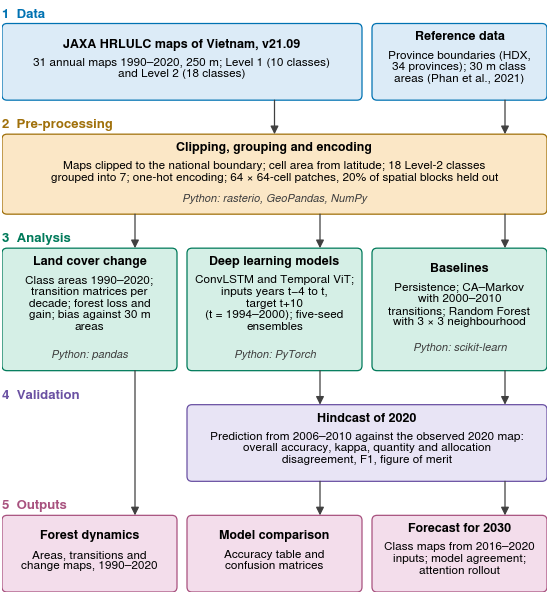

Write the Python code that produced this figure.
from __future__ import annotations

import os
import re
from dataclasses import dataclass, field
from pathlib import Path

import matplotlib

matplotlib.use("Agg")
import matplotlib.pyplot as plt
import numpy as np
from matplotlib.axes import Axes
from matplotlib.font_manager import FontProperties, findfont
from matplotlib.patches import FancyArrowPatch, FancyBboxPatch
from matplotlib.text import Text

OUT = Path(os.environ.get("FIG_OUT", "./figs"))
OUT.mkdir(parents=True, exist_ok=True)

plt.rcParams.update(
    {
        "font.family": "sans-serif",
        "font.sans-serif": ["Nimbus Sans", "Helvetica"],
        "mathtext.fontset": "custom",
        "mathtext.rm": "Nimbus Sans",
        "mathtext.it": "Nimbus Sans:italic",
        "mathtext.cal": "Nimbus Sans",
        "mathtext.default": "regular",
        "pdf.fonttype": 42,
        "savefig.bbox": "tight",
        "savefig.pad_inches": 0.02,
    }
)
assert (
    "dejavu"
    not in findfont(FontProperties(family=plt.rcParams["font.sans-serif"])).lower()
)

W = 5.45
FS_ROW, FS_HEAD, FS_BODY, FS_TOOL = 9.5, 9.0, 8.5, 8.0
LH = 1.2
PAD = 0.075
GAP_X = 0.10
GAP_ROW = 0.34
NCOL = 3
COLW = (W - (NCOL - 1) * GAP_X) / NCOL
INNER_GAP = 3.0

STAGE = {
    "data": ("#DCEBF7", "#0072B2"),
    "proc": ("#FBE7C6", "#A0700A"),
    "anal": ("#D5EFE6", "#007A5A"),
    "val": ("#E8E4F5", "#6A51A3"),
    "out": ("#F3DDEB", "#A8527F"),
}
ROW_TITLES = [
    "1  Data",
    "2  Pre-processing",
    "3  Analysis",
    "4  Validation",
    "5  Outputs",
]
ROW_STAGE = ["data", "proc", "anal", "val", "out"]


def vis_len(s: str) -> int:
    return len(re.sub(r"\$|\\mathit\{|\^\{|\}", "", s))


def wrap_vis(text: str, width: int) -> list[str]:
    lines: list[str] = []
    cur = ""
    for w in text.split(" "):
        cand = f"{cur} {w}" if cur else w
        if cur and vis_len(cand) > width:
            lines.append(cur)
            cur = w
        else:
            cur = cand
    if cur:
        lines.append(cur)
    return lines


@dataclass
class Box:
    key: str
    row: int
    c0: int
    c1: int
    head: str
    body: str
    tool: str = ""
    x0: float = 0.0
    x1: float = 0.0
    y0: float = 0.0
    y1: float = 0.0
    texts: list[Text] = field(default_factory=list)

    @property
    def wrap(self) -> int:
        width = (self.c1 - self.c0 + 1) * COLW + (self.c1 - self.c0) * GAP_X - 0.16
        return int(width / 0.061)

    def lines(self) -> tuple[list[str], list[str], list[str]]:
        return (
            wrap_vis(self.head, int(self.wrap * 0.9)),
            wrap_vis(self.body, self.wrap),
            wrap_vis(self.tool, self.wrap) if self.tool else [],
        )

    def content_h(self) -> float:
        h, b, t = self.lines()
        pt = (len(h) * FS_HEAD + len(b) * FS_BODY + len(t) * FS_TOOL) * LH
        pt += INNER_GAP * ((1 if b else 0) + (1 if t else 0))
        return pt / 72.0


BOXES = [
    Box(
        "jaxa",
        0,
        0,
        1,
        "JAXA HRLULC maps of Vietnam, v21.09",
        "31 annual maps 1990–2020, 250 m; Level 1 (10 classes) and Level 2 (18 classes)",
    ),
    Box(
        "ref",
        0,
        2,
        2,
        "Reference data",
        "Province boundaries (HDX, 34 provinces); 30 m class areas (Phan et al., 2021)",
    ),
    Box(
        "prep",
        1,
        0,
        2,
        "Clipping, grouping and encoding",
        "Maps clipped to the national boundary; cell area from latitude; 18 Level-2 classes "
        "grouped into 7; one-hot encoding; 64 × 64-cell patches, 20% of spatial blocks held out",
        "Python: rasterio, GeoPandas, NumPy",
    ),
    Box(
        "change",
        2,
        0,
        0,
        "Land cover change",
        "Class areas 1990–2020; transition matrices per decade; forest loss and gain; bias against 30 m areas",
        "Python: pandas",
    ),
    Box(
        "dl",
        2,
        1,
        1,
        "Deep learning models",
        "ConvLSTM and Temporal ViT; inputs years t−4 to t, target t+10 (t\u00a0=\u00a01994–2000); five-seed ensembles",
        "Python: PyTorch",
    ),
    Box(
        "base",
        2,
        2,
        2,
        "Baselines",
        "Persistence; CA–Markov with 2000–2010 transitions; Random Forest with 3 × 3 neighbourhood",
        "Python: scikit-learn",
    ),
    Box(
        "hind",
        3,
        1,
        2,
        "Hindcast of 2020",
        "Prediction from 2006–2010 against the observed 2020 map: overall accuracy, kappa, "
        "quantity and allocation disagreement, F1, figure of merit",
    ),
    Box(
        "o_dyn",
        4,
        0,
        0,
        "Forest dynamics",
        "Areas, transitions and change maps, 1990–2020",
    ),
    Box(
        "o_cmp",
        4,
        1,
        1,
        "Model comparison",
        "Accuracy table and confusion matrices",
    ),
    Box(
        "o_fc",
        4,
        2,
        2,
        "Forecast for 2030",
        "Class maps from 2016–2020 inputs; model agreement; attention rollout",
    ),
]
BOX = {b.key: b for b in BOXES}
EDGES = [
    ("jaxa", "prep"),
    ("ref", "prep"),
    ("prep", "change"),
    ("prep", "dl"),
    ("prep", "base"),
    ("dl", "hind"),
    ("base", "hind"),
    ("change", "o_dyn"),
    ("hind", "o_cmp"),
    ("hind", "o_fc"),
]


def layout() -> float:
    y = 0.0
    for r in range(len(ROW_TITLES)):
        y -= GAP_ROW if r > 0 else 0.22
        row = [b for b in BOXES if b.row == r]
        h = max(b.content_h() for b in row) + 2 * PAD
        for b in row:
            b.x0 = b.c0 * (COLW + GAP_X)
            b.x1 = b.c1 * (COLW + GAP_X) + COLW
            b.y1, b.y0 = y, y - h
        y -= h
    return -y


H = layout()
fig = plt.figure(figsize=(W, H))
ax: Axes = fig.add_axes((0, 0, 1, 1))
ax.set_xlim(0, W)
ax.set_ylim(-H, 0)
ax.axis("off")

row_titles: list[Text] = []
for r, title in enumerate(ROW_TITLES):
    top = max(b.y1 for b in BOXES if b.row == r)
    row_titles.append(
        ax.text(
            0.0,
            top + 0.035,
            title,
            ha="left",
            va="bottom",
            fontsize=FS_ROW,
            weight="bold",
            color=STAGE[ROW_STAGE[r]][1],
        )
    )

for b in BOXES:
    fill, edge = STAGE[ROW_STAGE[b.row]]
    ax.add_patch(
        FancyBboxPatch(
            (b.x0, b.y0),
            b.x1 - b.x0,
            b.y1 - b.y0,
            boxstyle="round,pad=0,rounding_size=0.05",
            fc=fill,
            ec=edge,
            lw=0.9,
            zorder=2,
        )
    )
    h, bd, tl = b.lines()
    cx = (b.x0 + b.x1) / 2
    y = (b.y0 + b.y1) / 2 + b.content_h() / 2
    for lines_, fs, kw in (
        (h, FS_HEAD, {"weight": "bold"}),
        (bd, FS_BODY, {}),
        (tl, FS_TOOL, {"style": "italic", "color": "0.25"}),
    ):
        if not lines_:
            continue
        b.texts.append(
            ax.text(
                cx,
                y,
                "\n".join(lines_),
                ha="center",
                va="top",
                fontsize=fs,
                linespacing=LH,
                zorder=4,
                **kw,
            )
        )
        y -= (len(lines_) * fs * LH + INNER_GAP) / 72.0

ARROW_KW = dict(
    arrowstyle="-|>",
    mutation_scale=12,
    lw=0.9,
    color="0.25",
    shrinkA=0,
    shrinkB=0,
    zorder=3,
)
segments: list[tuple[str, str, float, float, float]] = []
for a_key, b_key in EDGES:
    a, b = BOX[a_key], BOX[b_key]
    lo, hi = max(a.x0, b.x0), min(a.x1, b.x1)
    x = hi - 0.42 if (hi - lo) < 1.2 * COLW else (b.x0 + b.x1) / 2
    ax.add_patch(FancyArrowPatch((x, a.y0), (x, b.y1), **ARROW_KW))
    segments.append((a_key, b_key, x, a.y0, b.y1))

fig.canvas.draw()
rnd = fig.canvas.get_renderer()
fails = 0
for b in BOXES:
    (bx0, by0), (bx1, by1) = ax.transData.transform([(b.x0, b.y0), (b.x1, b.y1)])
    for t in b.texts:
        e = t.get_window_extent(rnd)
        if not (
            e.x0 >= bx0 + 2 and e.x1 <= bx1 - 2 and e.y0 >= by0 + 2 and e.y1 <= by1 - 2
        ):
            fails += 1
            print("TEXT NOT INSIDE BOX:", b.key, repr(t.get_text()[:40]))
for a_key, b_key, x, ys, ye in segments:
    a, b = BOX[a_key], BOX[b_key]
    ok_x = a.x0 < x < a.x1 and b.x0 < x < b.x1
    ok_y = np.isclose(ys, a.y0) and np.isclose(ye, b.y1)
    if not (ok_x and ok_y):
        fails += 1
        print("ARROW NOT CONNECTED:", a_key, "->", b_key)
    p0 = ax.transData.transform((x, ys))
    p1 = ax.transData.transform((x, ye))
    for t in row_titles + [t for bb in BOXES for t in bb.texts]:
        e = t.get_window_extent(rnd).expanded(1.0, 1.0)
        if (
            e.x0 - 2 <= p0[0] <= e.x1 + 2
            and min(p0[1], p1[1]) < e.y1
            and max(p0[1], p1[1]) > e.y0
        ):
            fails += 1
            print("ARROW CROSSES TEXT:", a_key, "->", b_key, repr(t.get_text()[:30]))
print("verification failures:", fails)
fig.savefig(OUT / "fig05_workflow.pdf")
fig.savefig(OUT / "fig05_workflow.png", dpi=600)
print(f"size: {W:.2f} x {H:.2f} in")
